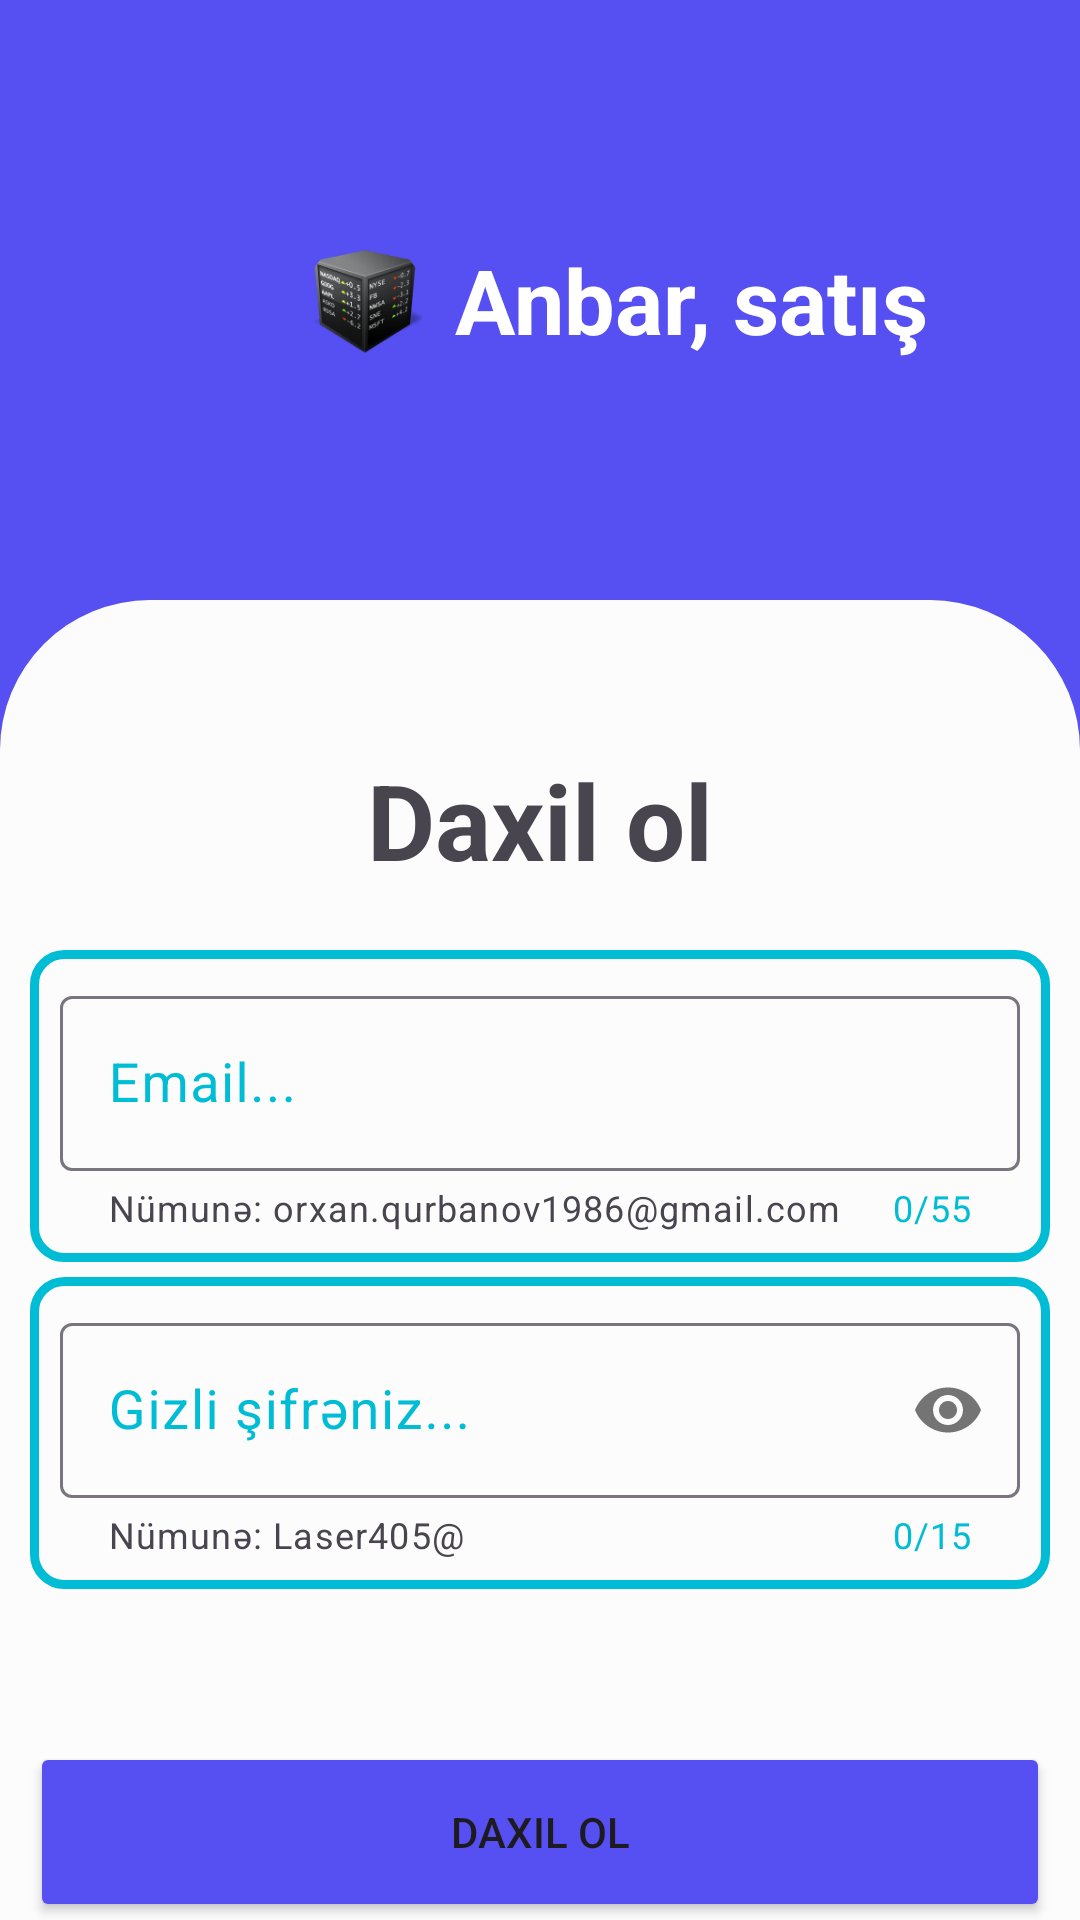

Android layout source for this screen:
<!-- AndroidManifest.xml: application theme Theme.Anbar -->
<!-- res/layout/fragment_home.xml -->
<?xml version="1.0" encoding="utf-8"?>
<androidx.constraintlayout.widget.ConstraintLayout
    xmlns:android="http://schemas.android.com/apk/res/android"
    xmlns:app="http://schemas.android.com/apk/res-auto"
    xmlns:tools="http://schemas.android.com/tools"
    android:layout_width="match_parent"
    android:layout_height="match_parent"
    android:background="@color/HomeBackground"
    android:orientation="vertical"
    tools:context=".HomeFragment">


    <LinearLayout
        android:id="@+id/HeadLinear"
        android:layout_width="411dp"
        android:layout_height="200dp"
        android:gravity="center"
        android:orientation="horizontal"
        tools:ignore="MissingConstraints">

        <com.google.android.material.imageview.ShapeableImageView
            android:id="@+id/Sekil"
            android:layout_width="40dp"
            android:layout_height="40dp"
            android:layout_gravity="center"
            android:adjustViewBounds="true"
            android:scaleType="fitCenter"
            android:src="@drawable/stock"
            app:shapeAppearanceOverlay="@style/ShapeAppearanceOverlay.MyApp.ImageView.Circle"
            tools:ignore="MissingConstraints" />

        <TextView
            android:layout_width="wrap_content"
            android:layout_height="wrap_content"
            android:layout_marginLeft="10dp"
            android:text="Anbar, satış"
            android:textColor="@color/white"
            android:textSize="30sp"
            android:textStyle="bold" />
    </LinearLayout>

    <LinearLayout
        android:id="@+id/clBottom"
        android:layout_width="match_parent"
        android:layout_height="600dp"
        android:background="@drawable/custom_bottom"
        android:orientation="vertical"
        android:padding="10dp"
        app:layout_constraintTop_toBottomOf="@id/HeadLinear"
        tools:layout_editor_absoluteY="202dp">

        <TextView
            android:id="@+id/lblTitle"
            android:layout_width="wrap_content"
            android:layout_height="wrap_content"
            android:layout_marginTop="40dp"
            android:layout_marginBottom="15dp"
            android:text="Daxil ol"
            android:textSize="35sp"
            android:textStyle="bold"
            android:layout_gravity="center"
            app:layout_constraintEnd_toEndOf="parent"
            app:layout_constraintStart_toStartOf="parent"
            app:layout_constraintTop_toTopOf="parent" />

        <com.google.android.material.textfield.TextInputLayout
            android:id="@+id/TIL2"
            android:layout_width="match_parent"
            android:layout_height="wrap_content"
            android:layout_marginTop="5dp"
            android:background="@drawable/textinputlayout_background"
            android:gravity="center"
            android:textColorHint="@color/textColorHint"
            app:counterEnabled="true"
            app:counterMaxLength="55"
            app:counterOverflowTextColor="@color/cofTextColor"
            app:counterTextColor="@color/textColorHint"
            app:errorEnabled="true"
            app:helperText="@string/helperTextEmail"
            app:hintAnimationEnabled="true"
            app:hintEnabled="true"
            app:hintTextColor="@color/textColorHint">

            <com.google.android.material.textfield.TextInputEditText
                android:id="@+id/txtEmailQ"
                android:layout_width="match_parent"
                android:layout_height="wrap_content"
                android:hint="@string/email"
                android:inputType="textEmailAddress"
                android:textSize="18sp" />
        </com.google.android.material.textfield.TextInputLayout>

        <com.google.android.material.textfield.TextInputLayout
            android:id="@+id/TIL6"
            android:layout_width="match_parent"
            android:layout_height="wrap_content"
            android:layout_marginTop="5dp"
            android:background="@drawable/textinputlayout_background"
            android:gravity="center"
            android:textColorHint="@color/textColorHint"
            app:counterEnabled="true"
            app:counterMaxLength="15"
            app:counterOverflowTextColor="@color/cofTextColor"
            app:counterTextColor="@color/textColorHint"
            app:errorEnabled="true"
            app:helperText="@string/helperTextParol"
            app:hintAnimationEnabled="true"
            app:hintEnabled="true"
            app:hintTextColor="@color/textColorHint"
            app:passwordToggleEnabled="true">

            <com.google.android.material.textfield.TextInputEditText
                android:id="@+id/txtPassword"
                android:layout_width="match_parent"
                android:layout_height="wrap_content"
                android:hint="@string/parol"
                android:inputType="textPassword"
                android:textSize="18sp" />
        </com.google.android.material.textfield.TextInputLayout>


        <Button
            android:id="@+id/btnLogin"
            android:layout_width="match_parent"
            android:layout_height="60dp"
            android:layout_marginTop="51dp"
            android:text="Daxil ol"
            android:layout_gravity="center"
            android:backgroundTint="@color/HomeBackground"
            app:layout_constraintEnd_toEndOf="parent"
            app:layout_constraintStart_toStartOf="parent"
            app:layout_constraintTop_toBottomOf="@+id/TIL6" />

        <TextView
            android:id="@+id/txtYeniQeydiyyat"
            android:layout_gravity="center"
            android:textSize="15sp"
            android:layout_marginTop="10dp"
            android:text="Yeni istifadəçilər Qeydiyyatdan keçməlidirlər..."
            android:layout_width="wrap_content"
            android:layout_height="wrap_content"/>














    </LinearLayout>
</androidx.constraintlayout.widget.ConstraintLayout>
<!-- resources referenced by this layout -->
<resources>
  <color name="HomeBackground">#5650F3</color>
  <color name="cofTextColor">#FF5722</color>
  <color name="textColorHint">#00BCD4</color>
  <color name="white">#FFFFFFFF</color>
  <!-- drawable custom_bottom (drawable) -->
  <?xml version="1.0" encoding="utf-8"?>
  <shape xmlns:android="http://schemas.android.com/apk/res/android">
      <solid android:color="#FDFCFC" />
      <corners
          android:topLeftRadius="50dp"
          android:topRightRadius="50dp" />
  </shape>
  <!-- drawable stock: png bitmap (drawable, 7296 bytes) -->
  <!-- drawable textinputlayout_background (drawable) -->
  <?xml version="1.0" encoding="utf-8"?>
  <shape xmlns:android="http://schemas.android.com/apk/res/android">
  <corners android:radius="10dp"/>
      <stroke android:color="@color/textColorHint"
          android:width="3dp"/>
      <padding android:top="10dp"
          android:left="10dp"
          android:right="10dp"
          android:bottom="10dp"/>
  </shape>
  <string name="email">Email...</string>
  <string name="helperTextEmail">Nümunə: orxan.qurbanov1986@gmail.com</string>
  <string name="helperTextParol">Nümunə: Laser405@</string>
  <string name="parol">Gizli şifrəniz...</string>
  <string name="qeydiyyat">Qeydiyyat</string>
  <style name="ShapeAppearanceOverlay.MyApp.ImageView.Circle" parent="">
          <item name="cornerFamily">rounded</item>
          <item name="cornerSize">50%</item>
      </style>
  <style name="Theme.Anbar" parent="Base.Theme.Anbar" />
  <style name="Base.Theme.Anbar" parent="Theme.Material3.DayNight.NoActionBar">
          
          
      </style>
</resources>
